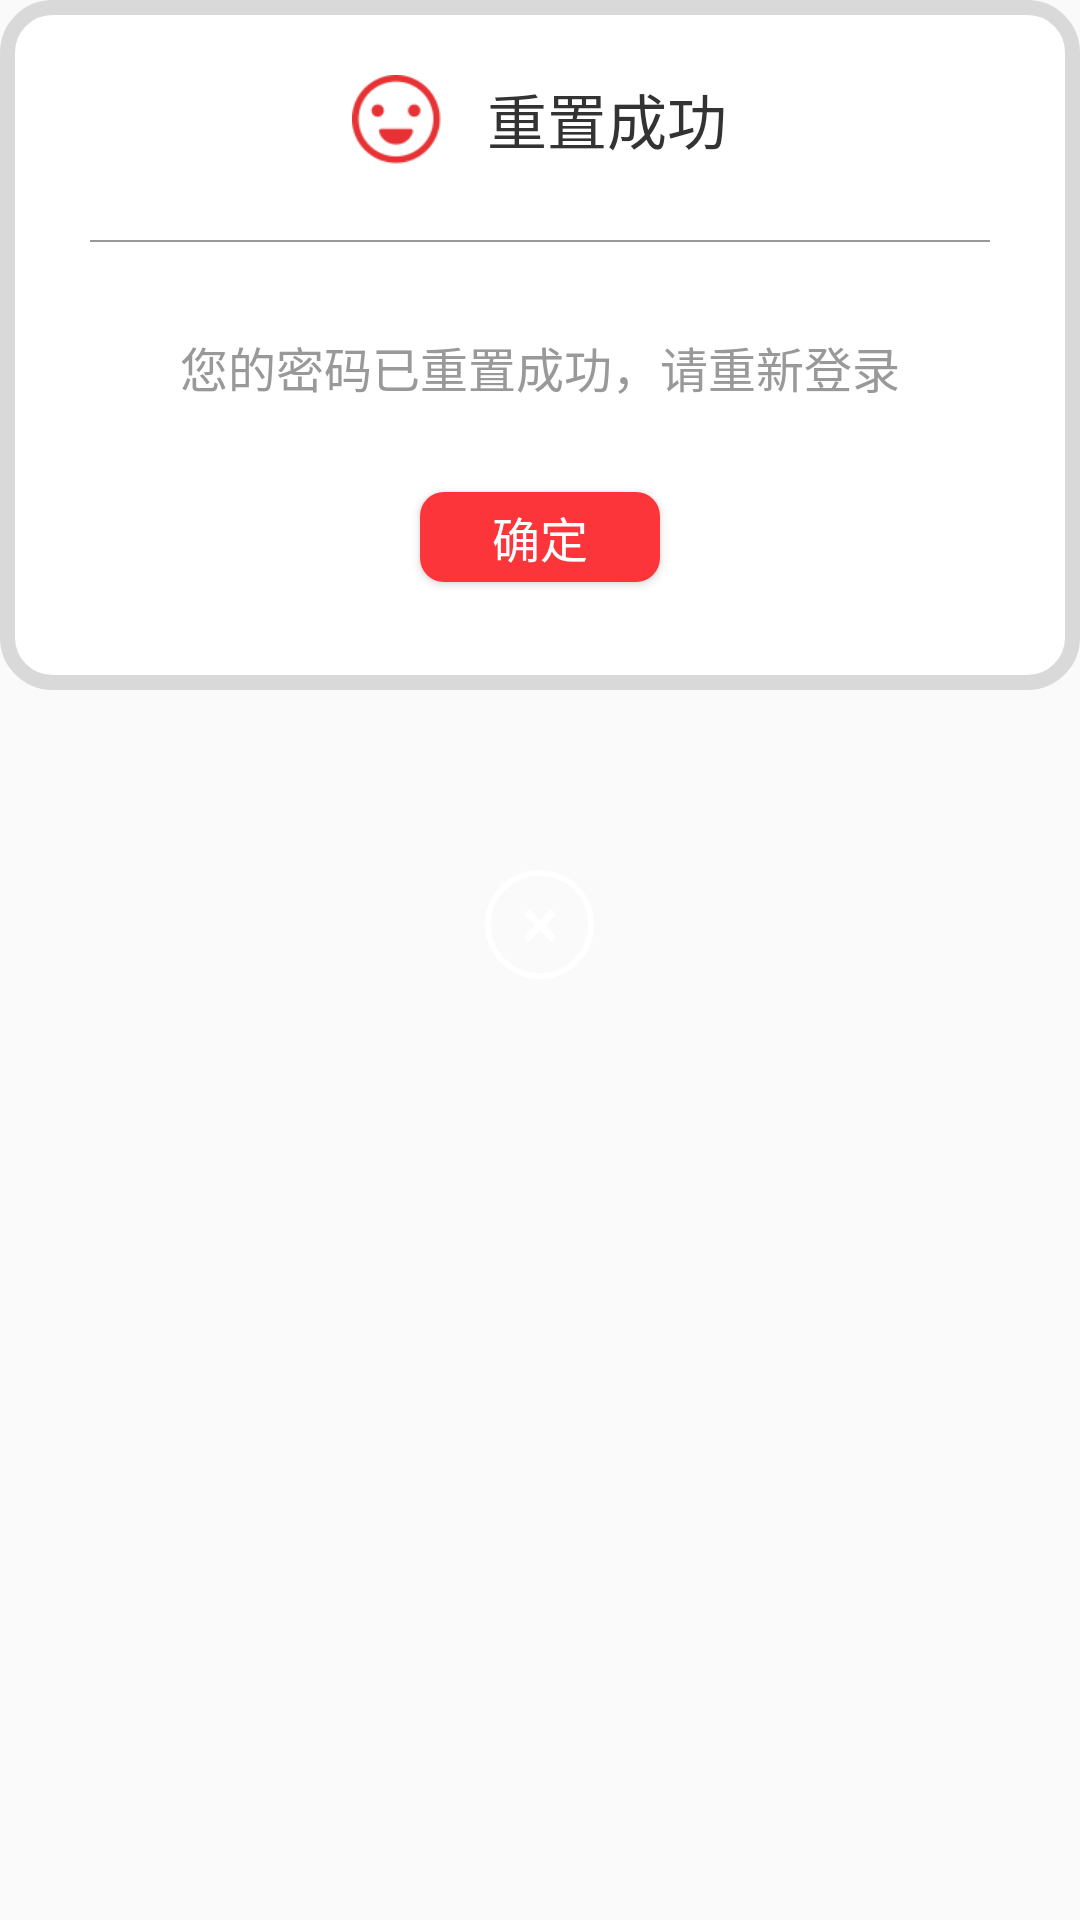

Produce the Android XML layout that renders to this screen, including the resource entries it uses.
<!-- AndroidManifest.xml: application theme Theme.AppCompat.Light.NoActionBar -->
<!-- res/layout/change_success_dialog.xml -->
<?xml version="1.0" encoding="utf-8"?>
<LinearLayout xmlns:android="http://schemas.android.com/apk/res/android"
    android:layout_width="match_parent"
    android:layout_height="match_parent"
    android:background="@color/transparent"
    android:orientation="vertical">

    <LinearLayout
        android:layout_width="match_parent"
        android:layout_height="230dp"
        android:background="@drawable/bg_border_gray_radius_disabled"
        android:gravity="center_horizontal"
        android:orientation="vertical"
        android:paddingBottom="25dp"
        android:paddingTop="25dp">

        <LinearLayout
            android:layout_width="wrap_content"
            android:layout_height="wrap_content"
            android:orientation="horizontal">
            <ImageView
                android:layout_width="30dp"
                android:layout_height="30dp"
                android:src="@mipmap/xialian" />
            <TextView
                style="@style/text_fontsize_x"
                android:layout_width="wrap_content"
                android:layout_height="wrap_content"
                android:layout_marginLeft="15dp"
                android:text="重置成功"
                android:textColor="@color/text_black" />
        </LinearLayout>

        <View
            android:layout_width="match_parent"
            android:layout_height="0.5dp"
            android:layout_marginLeft="30dp"
            android:layout_marginRight="30dp"
            android:layout_marginTop="25dp"
            android:background="@color/text_gray" />

        <TextView
            style="@style/text_fontsize_m"
            android:layout_width="wrap_content"
            android:layout_height="wrap_content"
            android:layout_marginTop="30dp"
            android:text="您的密码已重置成功，请重新登录"
            android:textColor="@color/text_gray" />
        <Button
            android:id="@+id/btn_confirm"
            android:layout_width="80dp"
            android:layout_height="30dp"
            android:text="确定"
            style="@style/text_fontsize_m"
            android:textColor="@color/white"
            android:background="@drawable/bg_radius_red"
            android:layout_marginTop="30dp"
            />
    </LinearLayout>
         <ImageView
             android:id="@+id/iv_cansel"
             android:layout_width="wrap_content"
             android:layout_height="wrap_content"
             android:layout_marginTop="60dp"
             android:layout_gravity="center_horizontal"
             android:src="@mipmap/cha"
             />
</LinearLayout>
<!-- resources referenced by this layout -->
<resources>
  <color name="text_black">#333333</color>
  <color name="text_gray">#999999</color>
  <color name="transparent">#00000000</color>
  <color name="white">#FFFFFF</color>
  <!-- drawable bg_border_gray_radius_disabled (drawable) -->
  <?xml version="1.0" encoding="utf-8"?>
  <shape xmlns:android="http://schemas.android.com/apk/res/android" >
  
      <solid android:color="@color/white" />
  
      <stroke android:color="@color/gray_light8" android:width="5dp"/>
  
      <corners android:radius="15dp" />
  
  </shape>
  <!-- drawable bg_radius_red (drawable) -->
  <?xml version="1.0" encoding="utf-8"?>
  <shape xmlns:android="http://schemas.android.com/apk/res/android" >
  
      <corners android:radius="8dp" />
  
      <solid android:color="@color/progress_red" />
  
  </shape>
  <!-- mipmap cha: png bitmap (mipmap-hdpi, 2054 bytes) -->
  <!-- mipmap xialian: png bitmap (mipmap-hdpi, 1799 bytes) -->
  <style name="text_fontsize_m">
          <item name="android:textSize">16sp</item>
      </style>
  <style name="text_fontsize_x">
          <item name="android:textSize">20sp</item>
      </style>
  <color name="gray_light8">#d9d9d9</color>
  <color name="progress_red">#FC353A</color>
</resources>
